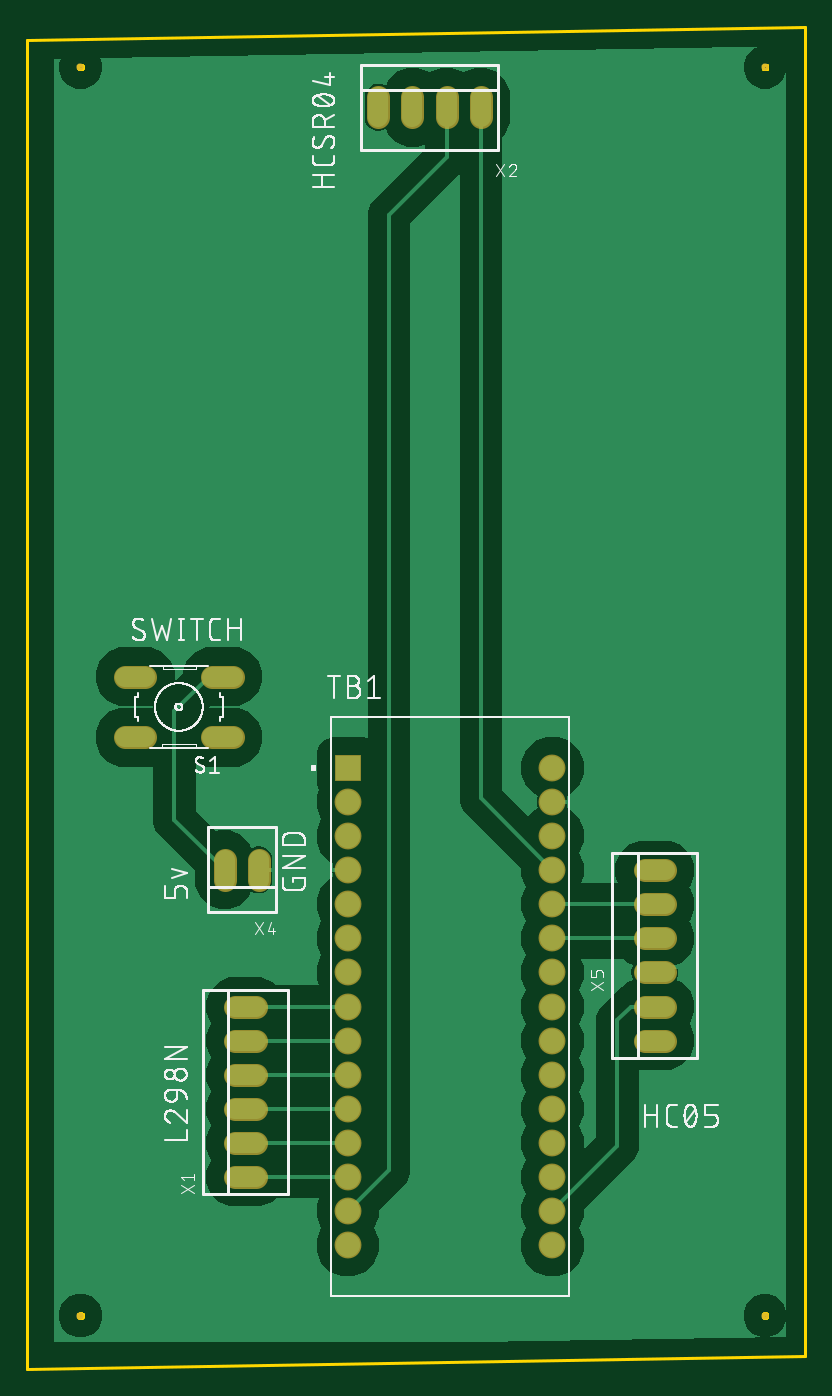
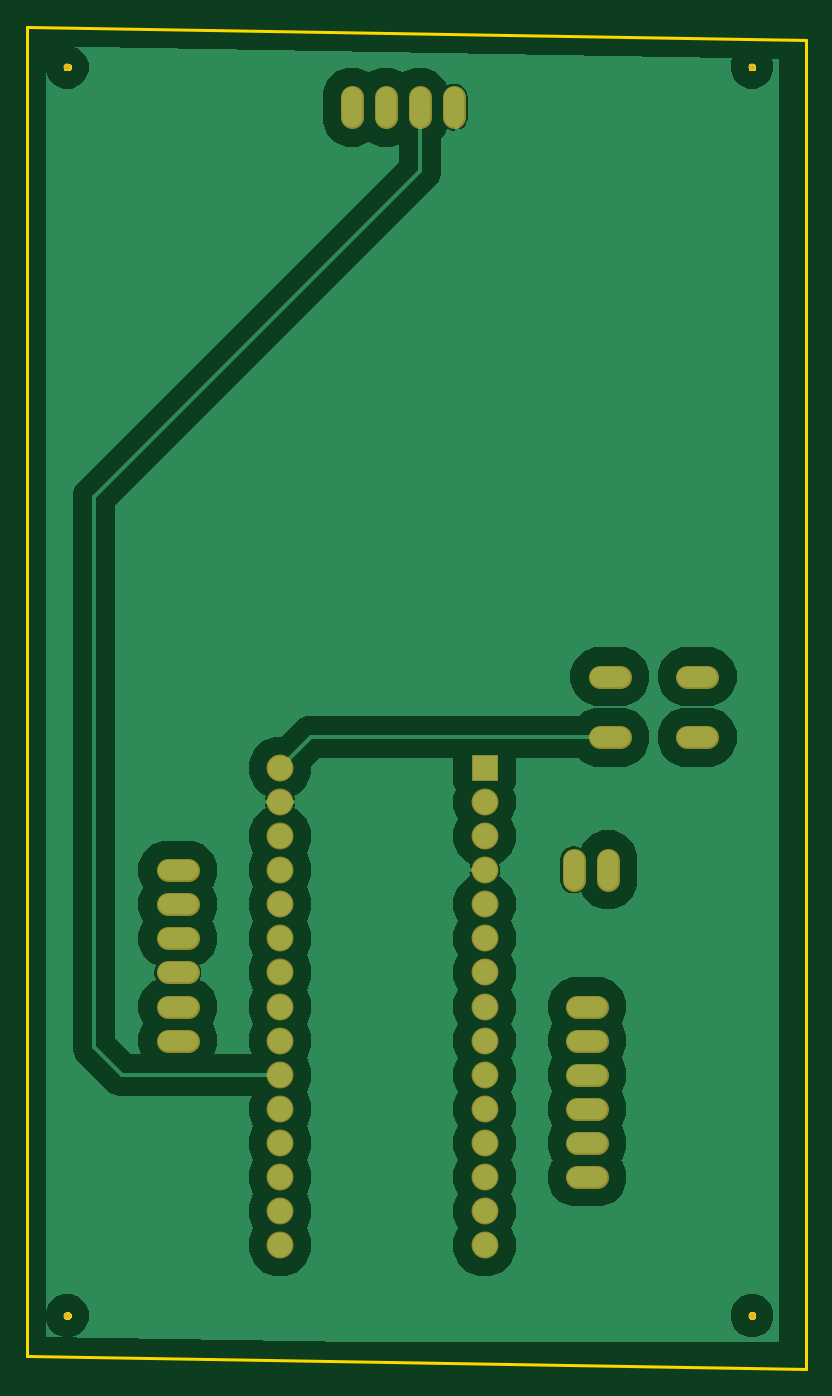
Circuit board: 6 layer files. Board 58.0 x 100.0 mm.
- bottom_copper: copper_bottom.gbr (99340 bytes)
- top_copper: copper_top.gbr (96958 bytes)
- outline: profile.gbr (2691 bytes)
- top_silk: silkscreen_top.gbr (72436 bytes)
- bottom_mask: soldermask_bottom.gbr (1752 bytes)
- top_mask: soldermask_top.gbr (1749 bytes)

=== bottom_copper: copper_bottom.gbr (99340 bytes, source omitted) ===
=== top_copper: copper_top.gbr (96958 bytes, source omitted) ===
=== outline: profile.gbr ===
G04 EAGLE Gerber RS-274X export*
G75*
%MOMM*%
%FSLAX34Y34*%
%LPD*%
%IN*%
%IPPOS*%
%AMOC8*
5,1,8,0,0,1.08239X$1,22.5*%
G01*
%ADD10C,0.254000*%


D10*
X200000Y-20000D02*
X780000Y-10000D01*
X780000Y980000D01*
X200000Y970000D01*
X200000Y-20000D01*
X241750Y949828D02*
X241683Y949490D01*
X241551Y949171D01*
X241359Y948884D01*
X241116Y948641D01*
X240829Y948449D01*
X240510Y948317D01*
X240172Y948250D01*
X239828Y948250D01*
X239490Y948317D01*
X239171Y948449D01*
X238884Y948641D01*
X238641Y948884D01*
X238449Y949171D01*
X238317Y949490D01*
X238250Y949828D01*
X238250Y950172D01*
X238317Y950510D01*
X238449Y950829D01*
X238641Y951116D01*
X238884Y951359D01*
X239171Y951551D01*
X239490Y951683D01*
X239828Y951750D01*
X240172Y951750D01*
X240510Y951683D01*
X240829Y951551D01*
X241116Y951359D01*
X241359Y951116D01*
X241551Y950829D01*
X241683Y950510D01*
X241750Y950172D01*
X241750Y949828D01*
X751750Y949828D02*
X751683Y949490D01*
X751551Y949171D01*
X751359Y948884D01*
X751116Y948641D01*
X750829Y948449D01*
X750510Y948317D01*
X750172Y948250D01*
X749828Y948250D01*
X749490Y948317D01*
X749171Y948449D01*
X748884Y948641D01*
X748641Y948884D01*
X748449Y949171D01*
X748317Y949490D01*
X748250Y949828D01*
X748250Y950172D01*
X748317Y950510D01*
X748449Y950829D01*
X748641Y951116D01*
X748884Y951359D01*
X749171Y951551D01*
X749490Y951683D01*
X749828Y951750D01*
X750172Y951750D01*
X750510Y951683D01*
X750829Y951551D01*
X751116Y951359D01*
X751359Y951116D01*
X751551Y950829D01*
X751683Y950510D01*
X751750Y950172D01*
X751750Y949828D01*
X751750Y19828D02*
X751683Y19490D01*
X751551Y19171D01*
X751359Y18884D01*
X751116Y18641D01*
X750829Y18449D01*
X750510Y18317D01*
X750172Y18250D01*
X749828Y18250D01*
X749490Y18317D01*
X749171Y18449D01*
X748884Y18641D01*
X748641Y18884D01*
X748449Y19171D01*
X748317Y19490D01*
X748250Y19828D01*
X748250Y20172D01*
X748317Y20510D01*
X748449Y20829D01*
X748641Y21116D01*
X748884Y21359D01*
X749171Y21551D01*
X749490Y21683D01*
X749828Y21750D01*
X750172Y21750D01*
X750510Y21683D01*
X750829Y21551D01*
X751116Y21359D01*
X751359Y21116D01*
X751551Y20829D01*
X751683Y20510D01*
X751750Y20172D01*
X751750Y19828D01*
X241750Y19828D02*
X241683Y19490D01*
X241551Y19171D01*
X241359Y18884D01*
X241116Y18641D01*
X240829Y18449D01*
X240510Y18317D01*
X240172Y18250D01*
X239828Y18250D01*
X239490Y18317D01*
X239171Y18449D01*
X238884Y18641D01*
X238641Y18884D01*
X238449Y19171D01*
X238317Y19490D01*
X238250Y19828D01*
X238250Y20172D01*
X238317Y20510D01*
X238449Y20829D01*
X238641Y21116D01*
X238884Y21359D01*
X239171Y21551D01*
X239490Y21683D01*
X239828Y21750D01*
X240172Y21750D01*
X240510Y21683D01*
X240829Y21551D01*
X241116Y21359D01*
X241359Y21116D01*
X241551Y20829D01*
X241683Y20510D01*
X241750Y20172D01*
X241750Y19828D01*
M02*

=== top_silk: silkscreen_top.gbr (72436 bytes, source omitted) ===
=== bottom_mask: soldermask_bottom.gbr ===
G04 EAGLE Gerber RS-274X export*
G75*
%MOMM*%
%FSLAX34Y34*%
%LPD*%
%INSoldermask Bottom*%
%IPPOS*%
%AMOC8*
5,1,8,0,0,1.08239X$1,22.5*%
G01*
%ADD10C,0.553200*%
%ADD11C,1.727200*%
%ADD12R,2.003200X2.003200*%
%ADD13C,2.003200*%
%ADD14C,1.711200*%


D10*
X240000Y950000D03*
X750000Y950000D03*
X750000Y20000D03*
X240000Y20000D03*
D11*
X338192Y450794D02*
X353432Y450794D01*
X353432Y496006D02*
X338192Y496006D01*
X288408Y450794D02*
X273168Y450794D01*
X273168Y496006D02*
X288408Y496006D01*
D12*
X439100Y428000D03*
D13*
X439100Y402600D03*
X439100Y377200D03*
X439100Y351800D03*
X439100Y326400D03*
X439100Y301000D03*
X439100Y275600D03*
X439100Y250200D03*
X439100Y224800D03*
X439100Y199400D03*
X439100Y174000D03*
X439100Y148600D03*
X439100Y123200D03*
X439100Y97800D03*
X439100Y72400D03*
X591500Y72400D03*
X591500Y97800D03*
X591500Y123200D03*
X591500Y148600D03*
X591500Y174000D03*
X591500Y199400D03*
X591500Y224800D03*
X591500Y250200D03*
X591500Y275600D03*
X591500Y301000D03*
X591500Y326400D03*
X591500Y351800D03*
X591500Y377200D03*
X591500Y402600D03*
X591500Y428000D03*
D14*
X370440Y123200D02*
X355360Y123200D01*
X355360Y148600D02*
X370440Y148600D01*
X370440Y174000D02*
X355360Y174000D01*
X355360Y199400D02*
X370440Y199400D01*
X370440Y224800D02*
X355360Y224800D01*
X355360Y250200D02*
X370440Y250200D01*
X372800Y344560D02*
X372800Y359640D01*
X347400Y359640D02*
X347400Y344560D01*
X660160Y224800D02*
X675240Y224800D01*
X675240Y250200D02*
X660160Y250200D01*
X660160Y275600D02*
X675240Y275600D01*
X675240Y301000D02*
X660160Y301000D01*
X660160Y326400D02*
X675240Y326400D01*
X675240Y351800D02*
X660160Y351800D01*
X461900Y912460D02*
X461900Y927540D01*
X487300Y927540D02*
X487300Y912460D01*
X512700Y912460D02*
X512700Y927540D01*
X538100Y927540D02*
X538100Y912460D01*
M02*

=== top_mask: soldermask_top.gbr ===
G04 EAGLE Gerber RS-274X export*
G75*
%MOMM*%
%FSLAX34Y34*%
%LPD*%
%INSoldermask Top*%
%IPPOS*%
%AMOC8*
5,1,8,0,0,1.08239X$1,22.5*%
G01*
%ADD10C,0.553200*%
%ADD11C,1.727200*%
%ADD12R,2.003200X2.003200*%
%ADD13C,2.003200*%
%ADD14C,1.711200*%


D10*
X240000Y950000D03*
X750000Y950000D03*
X750000Y20000D03*
X240000Y20000D03*
D11*
X338192Y450794D02*
X353432Y450794D01*
X353432Y496006D02*
X338192Y496006D01*
X288408Y450794D02*
X273168Y450794D01*
X273168Y496006D02*
X288408Y496006D01*
D12*
X439100Y428000D03*
D13*
X439100Y402600D03*
X439100Y377200D03*
X439100Y351800D03*
X439100Y326400D03*
X439100Y301000D03*
X439100Y275600D03*
X439100Y250200D03*
X439100Y224800D03*
X439100Y199400D03*
X439100Y174000D03*
X439100Y148600D03*
X439100Y123200D03*
X439100Y97800D03*
X439100Y72400D03*
X591500Y72400D03*
X591500Y97800D03*
X591500Y123200D03*
X591500Y148600D03*
X591500Y174000D03*
X591500Y199400D03*
X591500Y224800D03*
X591500Y250200D03*
X591500Y275600D03*
X591500Y301000D03*
X591500Y326400D03*
X591500Y351800D03*
X591500Y377200D03*
X591500Y402600D03*
X591500Y428000D03*
D14*
X370440Y123200D02*
X355360Y123200D01*
X355360Y148600D02*
X370440Y148600D01*
X370440Y174000D02*
X355360Y174000D01*
X355360Y199400D02*
X370440Y199400D01*
X370440Y224800D02*
X355360Y224800D01*
X355360Y250200D02*
X370440Y250200D01*
X372800Y344560D02*
X372800Y359640D01*
X347400Y359640D02*
X347400Y344560D01*
X660160Y224800D02*
X675240Y224800D01*
X675240Y250200D02*
X660160Y250200D01*
X660160Y275600D02*
X675240Y275600D01*
X675240Y301000D02*
X660160Y301000D01*
X660160Y326400D02*
X675240Y326400D01*
X675240Y351800D02*
X660160Y351800D01*
X461900Y912460D02*
X461900Y927540D01*
X487300Y927540D02*
X487300Y912460D01*
X512700Y912460D02*
X512700Y927540D01*
X538100Y927540D02*
X538100Y912460D01*
M02*

